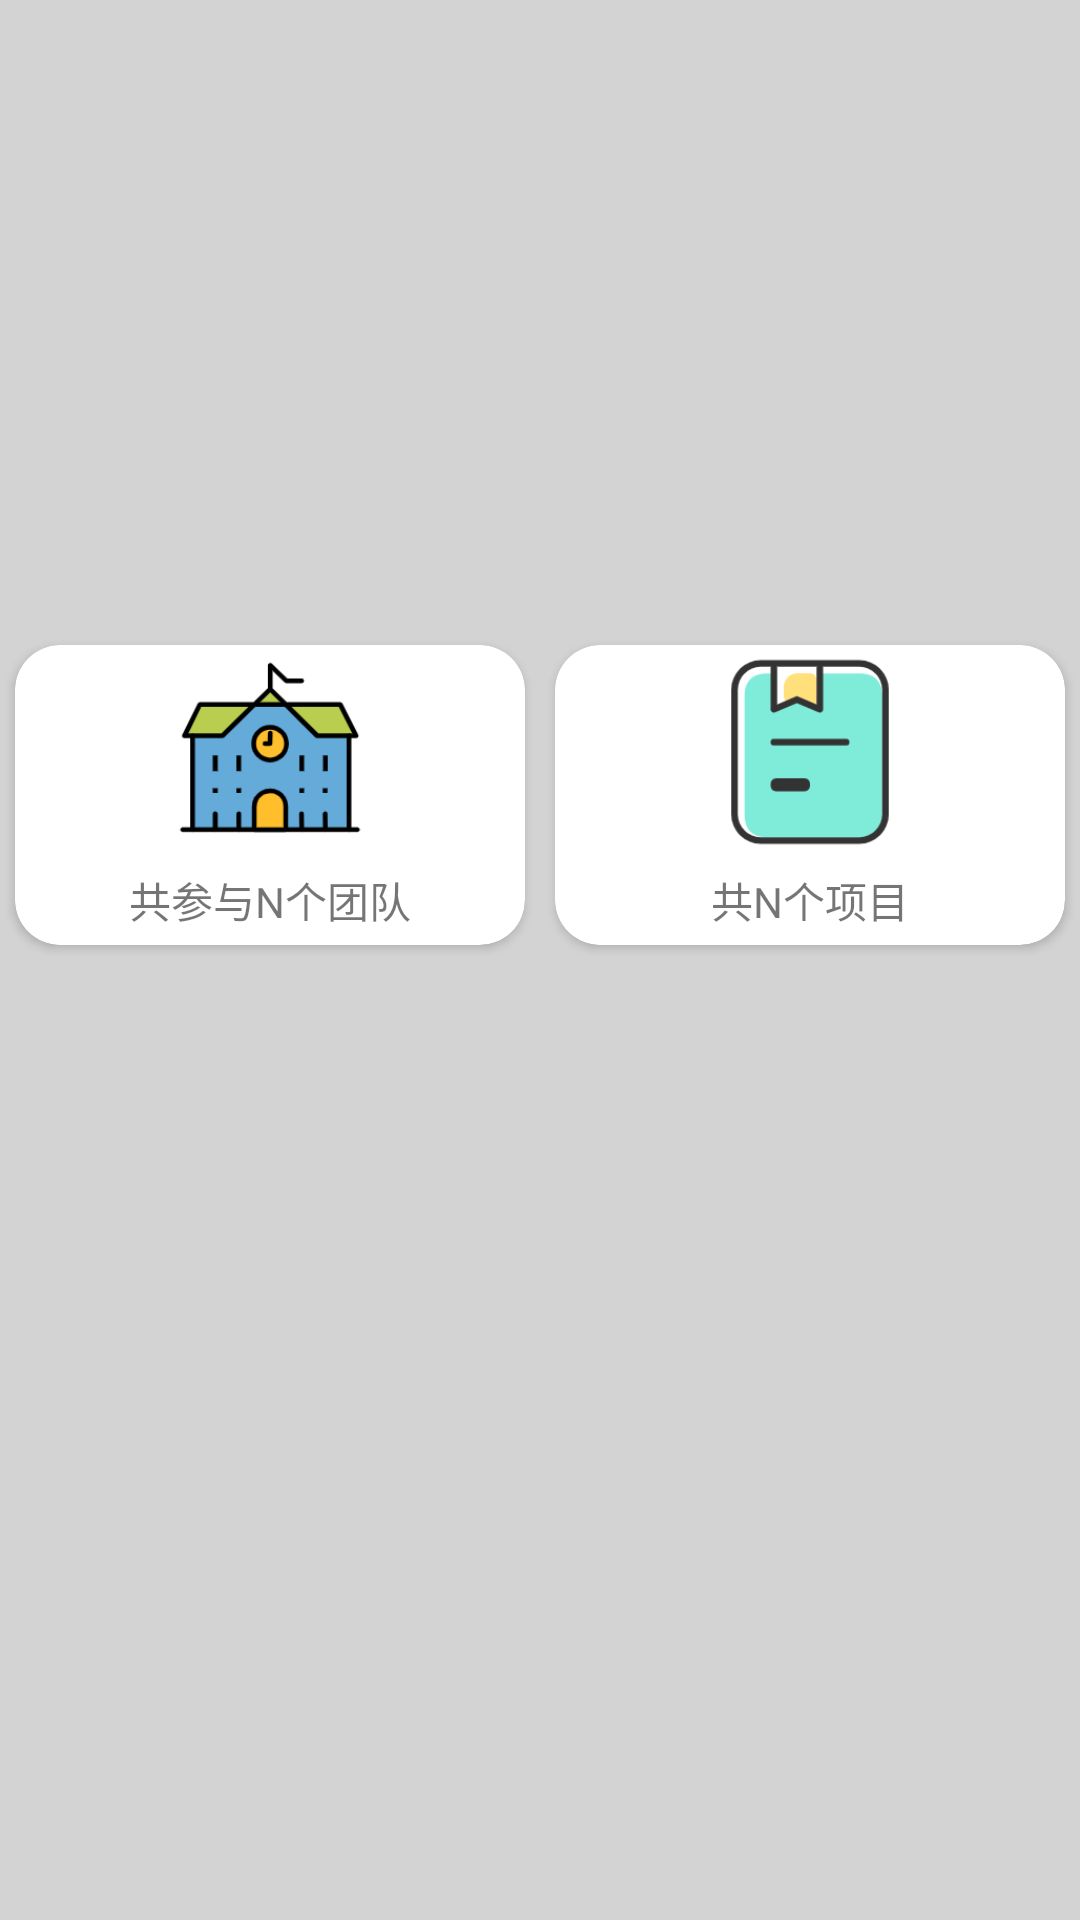

Layout XML and referenced resources for this Android screen:
<!-- AndroidManifest.xml: application theme Theme.ModelManager.NoActionBar -->
<!-- res/layout/fragment_work_space.xml -->
<?xml version="1.0" encoding="utf-8"?>
<LinearLayout xmlns:android="http://schemas.android.com/apk/res/android"
    xmlns:tools="http://schemas.android.com/tools"
    android:layout_width="match_parent"
    android:layout_height="match_parent"
    xmlns:app="http://schemas.android.com/apk/res-auto"
    tools:context=".fragment.WorkSpaceFragment"
    android:orientation="vertical"
    android:background="@color/bg_light_gray"
    android:weightSum="2">

    <RelativeLayout
        android:layout_width="match_parent"
        android:layout_height="match_parent"
        android:layout_weight="1"
        android:weightSum="3">

        <LinearLayout
            android:layout_width="match_parent"
            android:layout_height="wrap_content"
            android:layout_alignParentBottom="true"
            android:orientation="horizontal"
            android:weightSum="2">

            <androidx.cardview.widget.CardView
                android:layout_width="match_parent"
                android:layout_height="100dp"
                android:layout_margin="5dp"
                android:layout_weight="1"
                app:cardCornerRadius="15dp"
                android:elevation="2dp">

                <LinearLayout
                    android:layout_width="match_parent"
                    android:layout_height="match_parent"
                    android:orientation="vertical"
                    android:gravity="center">

                    <ImageView
                        android:layout_width="wrap_content"
                        android:layout_height="70dp"
                        android:layout_marginVertical="2dp"
                        android:src="@drawable/workspace_team"/>

                    <TextView
                        android:layout_width="wrap_content"
                        android:layout_height="25dp"
                        android:layout_marginVertical="2dp"
                        android:text="共参与N个团队"/>

                </LinearLayout>
            </androidx.cardview.widget.CardView>

            <androidx.cardview.widget.CardView
                android:layout_width="match_parent"
                android:layout_height="100dp"
                android:layout_margin="5dp"
                android:elevation="2dp"
                app:cardCornerRadius="15dp"
                android:layout_weight="1">

                <LinearLayout
                    android:layout_width="match_parent"
                    android:layout_height="match_parent"
                    android:orientation="vertical"
                    android:gravity="center">

                    <ImageView
                        android:layout_width="wrap_content"
                        android:layout_height="70dp"
                        android:layout_marginVertical="2dp"
                        android:src="@drawable/workspace_project"/>

                    <TextView
                        android:layout_width="wrap_content"
                        android:layout_height="25dp"
                        android:layout_marginVertical="2dp"
                        android:text="共N个项目"/>

                </LinearLayout>
            </androidx.cardview.widget.CardView>

        </LinearLayout>

    </RelativeLayout>


    <LinearLayout
        android:layout_width="match_parent"
        android:layout_height="match_parent"
        android:layout_weight="1"/>

</LinearLayout>
<!-- resources referenced by this layout -->
<resources>
  <color name="bg_light_gray">#D3D3D3</color>
  <!-- drawable workspace_project: png bitmap (drawable, 6041 bytes) -->
  <!-- drawable workspace_team: png bitmap (drawable, 7632 bytes) -->
  <style name="Theme.ModelManager.NoActionBar">
          <item name="windowActionBar">false</item>
          <item name="windowNoTitle">true</item>
      </style>
</resources>
